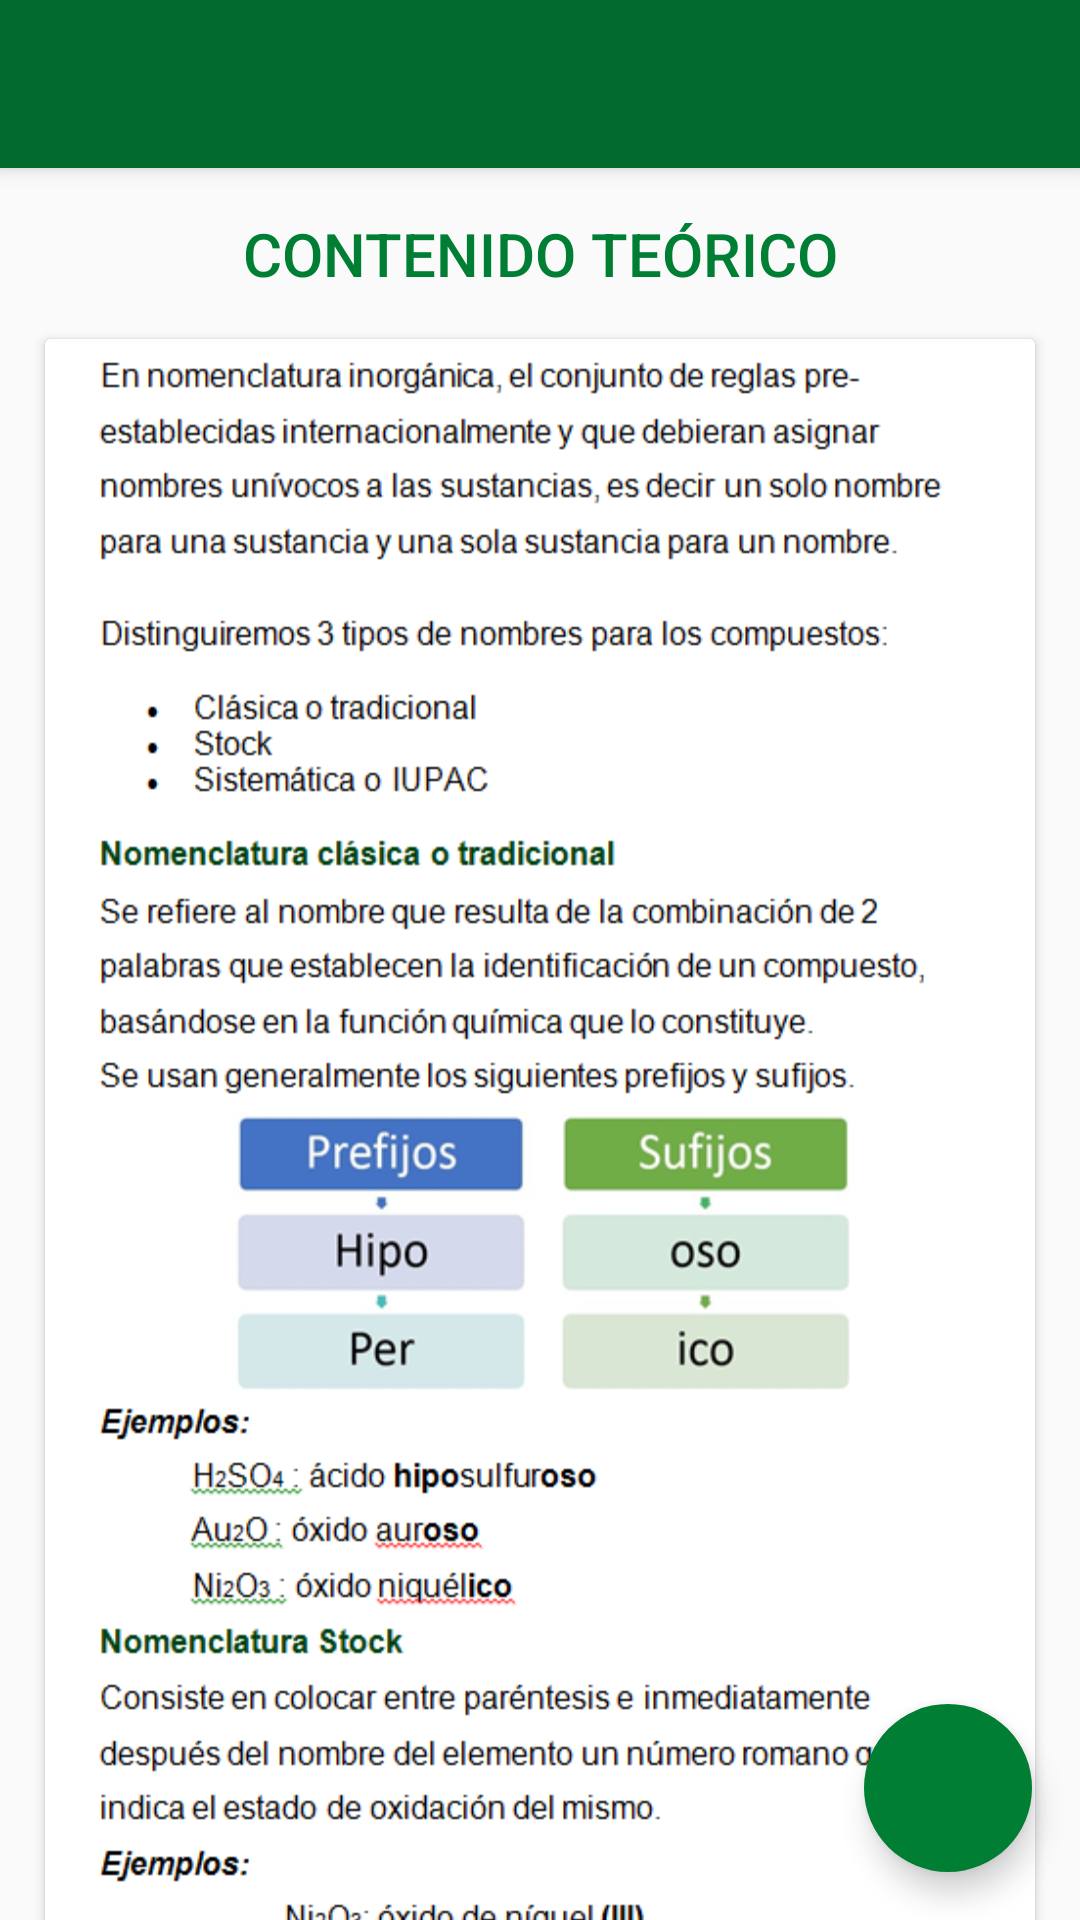

Reconstruct the res/layout file that produces this screen, plus the resources it refers to.
<!-- AndroidManifest.xml: application theme AppTheme -->
<!-- res/layout/activity_contenido.xml -->
<?xml version="1.0" encoding="utf-8"?>
<RelativeLayout xmlns:android="http://schemas.android.com/apk/res/android"
    xmlns:tools="http://schemas.android.com/tools"
    android:layout_width="match_parent"
    android:layout_height="match_parent"
    xmlns:app="http://schemas.android.com/apk/res-auto"
    tools:context=".Contenido">

<android.support.design.widget.CoordinatorLayout xmlns:android="http://schemas.android.com/apk/res/android"
    xmlns:app="http://schemas.android.com/apk/res-auto"
    android:id="@+id/coordinator"
    android:layout_width="match_parent"
    android:layout_height="match_parent"
    android:fitsSystemWindows="true">


    
    <android.support.v4.widget.NestedScrollView
        android:id="@+id/scroll"
        android:layout_width="match_parent"
        android:layout_height="match_parent"
        android:layout_below="@+id/app_bar"
        app:layout_behavior="@string/appbar_scrolling_view_behavior">

        <LinearLayout
            android:layout_width="match_parent"
            android:layout_height="match_parent"
            android:orientation="vertical"
            android:layout_marginTop="15dp"
            >

            <TextView
                android:layout_width="match_parent"
                android:layout_height="wrap_content"
                android:text="CONTENIDO TEÓRICO"
                android:textColor="@color/colorAccent"
                android:gravity="center"
                android:textAppearance="@style/TextAppearance.AppCompat.Title" />

            
            <android.support.v7.widget.CardView
                android:layout_width="match_parent"
                android:layout_height="wrap_content"
                android:layout_margin="15dp">

                <ImageView
                    android:id="@+id/content"
                    android:scaleType="fitXY"
                    android:layout_width="match_parent"
                    android:layout_height="wrap_content"
                    android:src="@drawable/tema1"                   />


            </android.support.v7.widget.CardView>

            <TextView
                android:layout_width="match_parent"
                android:layout_height="wrap_content"
                android:text="¿Aún te quedan dudas?"
                android:textColor="@color/colorAccent"
                android:gravity="center"
                android:textAppearance="@style/TextAppearance.AppCompat.Title" />

            <TextView
                android:layout_width="match_parent"
                android:layout_height="wrap_content"
                android:text="Puedes ver el link del video correspondiente a este tema."
                android:gravity="center"
                android:textAppearance="@style/TextAppearance.AppCompat.Title" />
            />
            
            <android.support.v7.widget.CardView
                android:layout_width="match_parent"
                android:layout_height="wrap_content"
                android:layout_margin="15dp">

                <TextView
                    android:id="@+id/tv_link"
                    android:layout_width="match_parent"
                    android:layout_height="wrap_content"
                    android:text="http://www.youtube.com"
                    android:autoLink="web"
                    android:gravity="center"
                    android:textAppearance="@style/TextAppearance.AppCompat.Title" />
                />

            </android.support.v7.widget.CardView>

        </LinearLayout>

    </android.support.v4.widget.NestedScrollView>

    <android.support.design.widget.AppBarLayout
        android:layout_width="match_parent"
        android:layout_height="wrap_content"
        android:theme="@style/ThemeOverlay.AppCompat.Dark.ActionBar">

        
        <android.support.v7.widget.Toolbar xmlns:app="http://schemas.android.com/apk/res-auto"
            android:id="@+id/toolbar"
            android:layout_width="match_parent"
            android:layout_height="?attr/actionBarSize"
            android:background="?attr/colorPrimary"
            app:layout_scrollFlags="scroll|enterAlways"
            app:popupTheme="@style/ThemeOverlay.AppCompat.Light"
            app:theme="@style/ThemeOverlay.AppCompat.Dark.ActionBar" />

    </android.support.design.widget.AppBarLayout>

    
    <android.support.design.widget.FloatingActionButton
        android:id="@+id/fab"
        android:layout_width="@dimen/size_fab"
        android:layout_height="@dimen/size_fab"
        android:layout_margin="@dimen/fab_margin"
        android:src="@drawable/ic_done_white_24dp"
        app:borderWidth="0dp"
        android:layout_gravity="bottom|end" />


</android.support.design.widget.CoordinatorLayout>
</RelativeLayout>
<!-- resources referenced by this layout -->
<resources>
  <color name="colorAccent">#007e34</color>
  <dimen name="fab_margin">16dp</dimen>
  <dimen name="size_fab">56dp</dimen>
  <!-- drawable tema1: png bitmap (drawable-hdpi, 75901 bytes) -->
  <style name="AppTheme" parent="Theme.AppCompat.Light.DarkActionBar">
          
          <item name="colorPrimary">@color/colorPrimary</item>
          <item name="colorPrimaryDark">@color/colorPrimaryDark</item>
          <item name="colorAccent">@color/colorAccent</item>
          <item name="windowActionBar">false</item>
          <item name="windowNoTitle">true</item>
      </style>
  <color name="colorPrimary">#016b2d</color>
  <color name="colorPrimaryDark">#00401b</color>
</resources>
